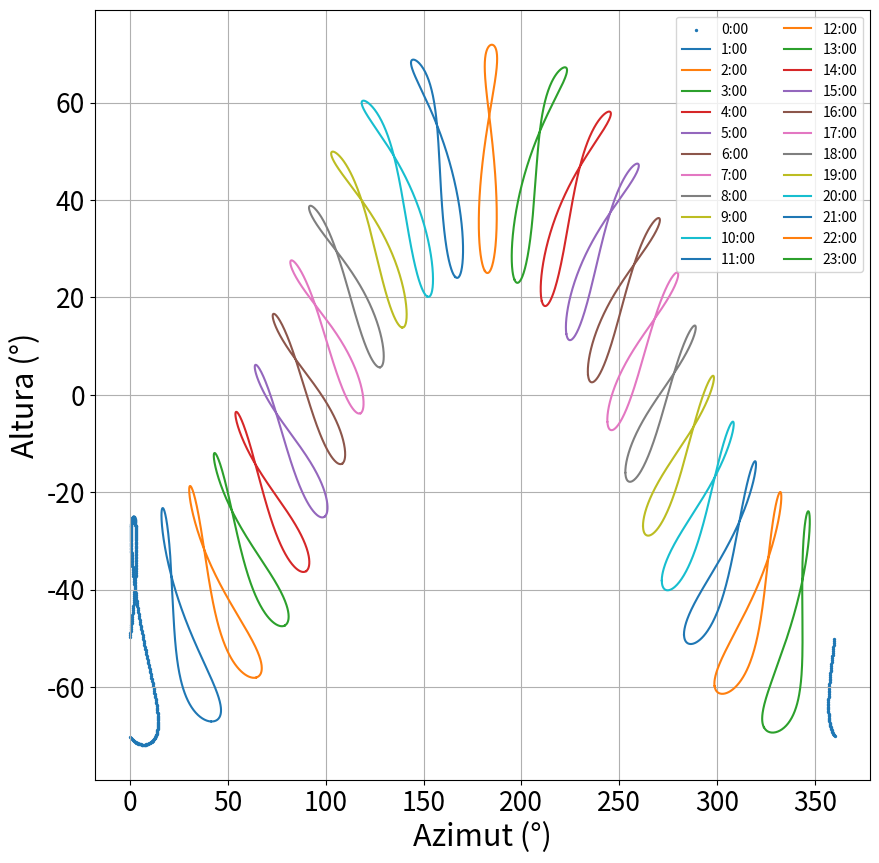

The matplotlib source for this figure:
# -*- coding: utf-8 -*-
"""
Created on Thu May 22 12:52:59 2025

[redacted]
"""

import numpy as np
import matplotlib.pyplot as plt

# Obliquitat de l'eclíptica
ε = np.radians(23.44)  

def calculate_D(y, d):
    return 6.24004077 + 0.01720197 * (365.25 * (y - 2000) + d)

def equation_of_time_precise(y, d):
    D = calculate_D(y, d)
    return -7.659 * np.sin(D) + 9.863 * np.sin(2 * D + 3.5932)

def solar_declination(dia):
    return 23.44 * np.sin(2 * np.pi * (dia - 81) / 365)

def analemma_points(lat, lon, hour, year=2025):
    φ = np.radians(lat)
    λ = np.radians(lon)

    days = np.arange(1, 366)
    altures = []
    azimuts = []

    for d in days:
        δ_deg = solar_declination(d)
        δ = np.radians(δ_deg)

        EoT_min = equation_of_time_precise(year, d)
        H = np.radians(EoT_min * 0.25)

        hour_angle = (hour - 12) * 15 + np.degrees(λ)
        H = H + np.radians(hour_angle)

        alt = np.arcsin(np.sin(φ) * np.sin(δ) + np.cos(φ) * np.cos(δ) * np.cos(H))
        altures.append(np.degrees(alt))

        sin_A = -np.cos(δ) * np.sin(H) / np.cos(alt)
        cos_A = (np.sin(δ) - np.sin(alt) * np.sin(φ)) / (np.cos(alt) * np.cos(φ))
        A = np.arctan2(sin_A, cos_A) % (2 * np.pi)
        azimuts.append(np.degrees(A))

    return np.array(azimuts), np.array(altures)

# Paràmetres
lat = 41.5
lon = 2.107
year = 2025

plt.figure(figsize=(10, 10))
for hour in range(24):
    azimuts, altures = analemma_points(lat, lon, hour, year)
    if hour == 0:
        # Scatter a les 00:00
        plt.scatter(azimuts, altures, label=f'{hour}:00', s=2)
    else:
        # Plot per la resta d'hores
        plt.plot(azimuts, altures, label=f'{hour}:00')


plt.xlabel('Azimut (°)', fontsize=22)
plt.ylabel('Altura (°)', fontsize=22)
plt.grid(True)
plt.legend(loc='upper right', fontsize='medium', ncol=2)
plt.tick_params(axis='both', which='major', labelsize=19)
plt.show()

